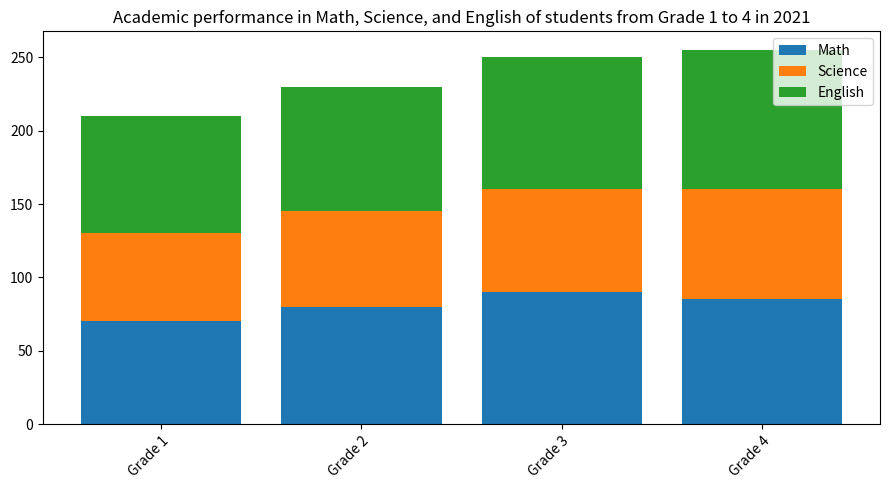

Write Python code to recreate this figure. (Note: this script raises an exception after producing the figure.)

import matplotlib.pyplot as plt
plt.figure(figsize=(9,5),dpi=150)
x_data = ["Grade 1","Grade 2","Grade 3","Grade 4"]
y_math = [70, 80, 90, 85]
y_science = [60, 65, 70, 75]
y_english = [80, 85, 90, 95]
ax = plt.subplot()
ax.bar(x_data, y_math, bottom=0, label="Math")
ax.bar(x_data, y_science, bottom=y_math, label="Science")
ax.bar(x_data, y_english, bottom=[i+j for i,j in zip(y_math,y_science)], label="English")
plt.xticks(rotation=45,ha='right',wrap=True)
plt.title("Academic performance in Math, Science, and English of students from Grade 1 to 4 in 2021")
plt.legend(loc="upper right")
plt.tight_layout()
plt.savefig('bar chart/png/54.png')
plt.clf()
